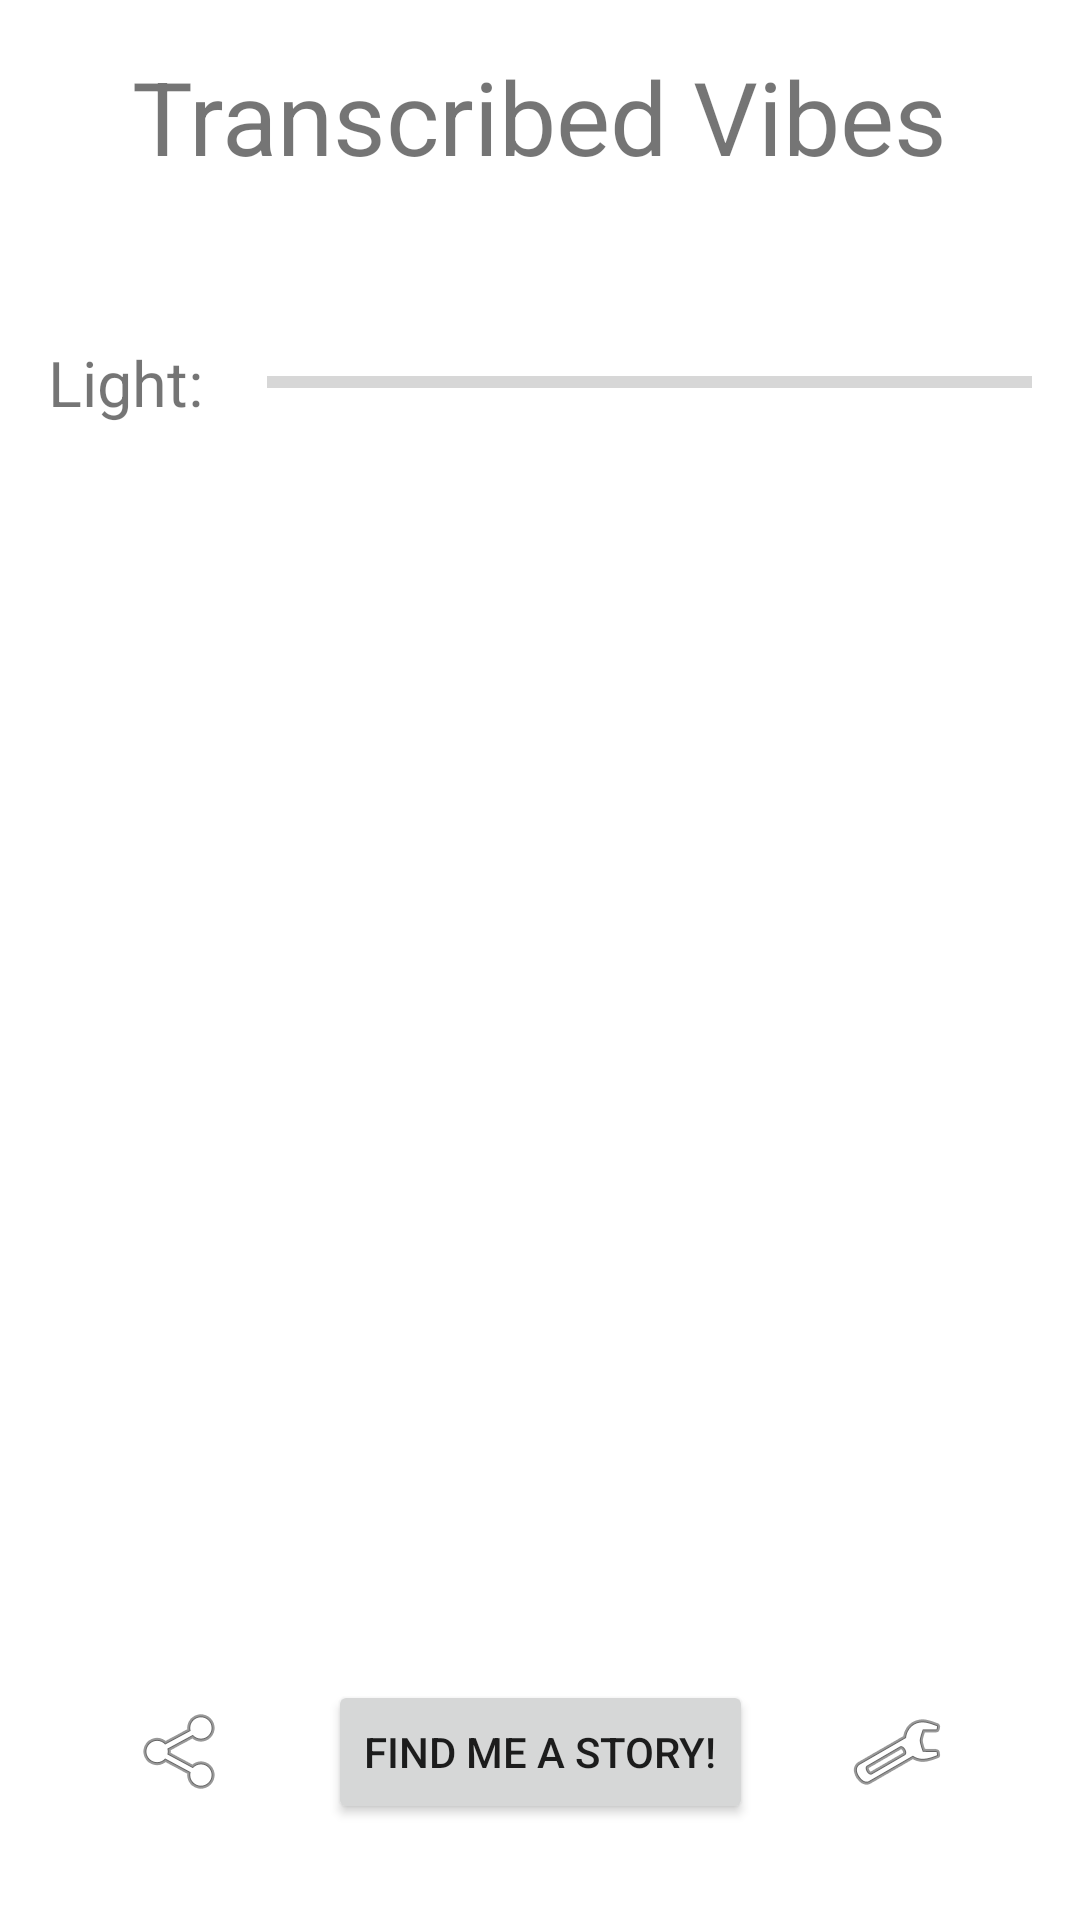

Android layout source for this screen:
<!-- AndroidManifest.xml: application theme Theme.Cs403Project2 -->
<!-- res/layout/activity_main.xml -->
<?xml version="1.0" encoding="utf-8"?>
<androidx.constraintlayout.widget.ConstraintLayout xmlns:android="http://schemas.android.com/apk/res/android"
    xmlns:app="http://schemas.android.com/apk/res-auto"
    xmlns:tools="http://schemas.android.com/tools"
    android:layout_width="match_parent"
    android:layout_height="match_parent"
    tools:context=".MainActivity">

    <TextView
        android:id="@+id/txtLaunchPageTitle"
        android:layout_width="wrap_content"
        android:layout_height="wrap_content"
        android:layout_marginTop="16dp"
        android:text="Transcribed Vibes"
        android:textSize="34sp"
        app:layout_constraintEnd_toEndOf="parent"
        app:layout_constraintStart_toStartOf="parent"
        app:layout_constraintTop_toTopOf="parent" />

    <TextView
        android:id="@+id/txtLight"
        android:layout_width="wrap_content"
        android:layout_height="wrap_content"
        android:layout_marginStart="16dp"
        android:text="Light: "
        android:textSize="21sp"
        app:layout_constraintBottom_toBottomOf="@+id/pbLight"
        app:layout_constraintStart_toStartOf="parent"
        app:layout_constraintTop_toTopOf="@+id/pbLight" />


    <ProgressBar
        android:id="@+id/pbLight"
        style="?android:attr/progressBarStyleHorizontal"
        android:layout_width="0dp"
        android:layout_height="16dp"
        android:layout_marginStart="16dp"
        android:layout_marginEnd="16dp"
        android:max="500"
        android:min="0"
        app:layout_constraintBottom_toTopOf="@+id/button2"
        app:layout_constraintEnd_toEndOf="parent"
        app:layout_constraintStart_toEndOf="@+id/txtLight"
        app:layout_constraintTop_toBottomOf="@+id/txtLaunchPageTitle"
        app:layout_constraintVertical_bias="0.120000005" />

    <Button
        android:id="@+id/button2"
        android:layout_width="wrap_content"
        android:layout_height="wrap_content"
        android:layout_marginBottom="32dp"
        android:onClick="launchStory"
        android:text="Find Me a Story!"
        app:layout_constraintBottom_toBottomOf="parent"
        app:layout_constraintEnd_toEndOf="parent"
        app:layout_constraintStart_toStartOf="parent" />

    <ImageView
        android:id="@+id/imageView"
        android:layout_width="wrap_content"
        android:layout_height="0dp"
        android:layout_marginEnd="32dp"
        android:onClick="shareApp"
        app:layout_constraintBottom_toBottomOf="@+id/button2"
        app:layout_constraintEnd_toStartOf="@+id/button2"
        app:layout_constraintTop_toTopOf="@+id/button2"
        app:srcCompat="@android:drawable/ic_menu_share" />

    <ImageView
        android:id="@+id/imageView2"
        android:layout_width="wrap_content"
        android:layout_height="0dp"
        android:layout_marginStart="32dp"
        android:onClick="launchSettings"
        app:layout_constraintBottom_toBottomOf="@+id/button2"
        app:layout_constraintStart_toEndOf="@+id/button2"
        app:layout_constraintTop_toTopOf="@+id/button2"
        app:srcCompat="@android:drawable/ic_menu_preferences" />

</androidx.constraintlayout.widget.ConstraintLayout>
<!-- resources referenced by this layout -->
<resources>
  <style name="Theme.Cs403Project2" parent="Theme.MaterialComponents.DayNight.DarkActionBar">
          
          <item name="colorPrimary">@color/blue</item>
          <item name="colorPrimaryVariant">@color/blue</item>
          <item name="colorOnPrimary">@color/white</item>
          
          <item name="colorSecondary">@color/teal_200</item>
          <item name="colorSecondaryVariant">@color/teal_700</item>
          <item name="colorOnSecondary">@color/black</item>
          
          <item name="android:statusBarColor" tools:targetApi="l">?attr/colorPrimaryVariant</item>
          
      </style>
  <color name="blue">#203864</color>
  <color name="white">#FFFFFFFF</color>
  <color name="teal_200">#FF03DAC5</color>
  <color name="teal_700">#FF018786</color>
  <color name="black">#FF000000</color>
</resources>
